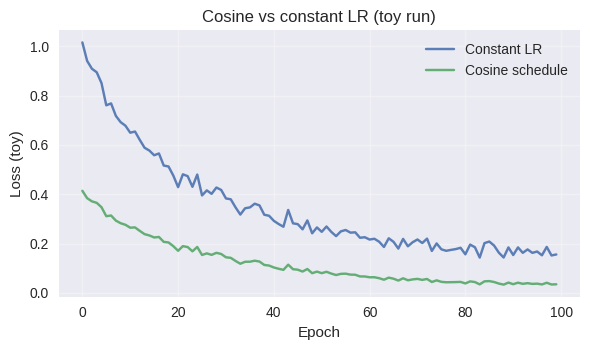

Write the Python code that produced this figure.
"""
Deep Learning with PyTorch
(c) Dr. Yves J. Hilpisch
AI-Powered by GPT-5.

Chapter 12 — Cosine vs constant LR loss curves (SVG).

Output: figures/ch12_cosine_schedule.svg
"""
from __future__ import annotations  # postponed evaluation of annotations
from pathlib import Path  # filesystem utilities
import numpy as np  # numerical routines for synthetic data
import matplotlib  # base Matplotlib import
matplotlib.use('Agg')  # render without display (CLI friendly)
import matplotlib.pyplot as plt  # plotting API
plt.style.use('seaborn-v0_8')  # consistent figure style


def main() -> None:
    out = Path('figures/ch12_cosine_schedule.svg')  # output SVG path
    out.parent.mkdir(parents=True, exist_ok=True)  # ensure directory exists
    epochs = np.arange(0, 100)  # epoch indices for x-axis
    rng = np.random.RandomState(0)  # seeded RNG for reproducibility
    base = 1.0 / (1 + 0.05 * epochs) + 0.02 * rng.randn(len(epochs))  # toy decaying loss baseline
    const_loss = base - 0.02  # simulated constant-LR trajectory
    cosine_phase = (1.0 + np.cos(np.pi * epochs / 100.0)) / 2  # cosine modulation between 0 and 1
    cosine_loss = 0.4 * base * (0.5 + 0.5 * cosine_phase)  # toy cosine-scheduled loss
    fig, ax = plt.subplots(figsize=(6.0, 3.6))  # create figure
    ax.plot(epochs, const_loss, label='Constant LR', alpha=0.9)  # plot constant schedule curve
    ax.plot(epochs, cosine_loss, label='Cosine schedule', alpha=0.9)  # plot cosine schedule curve
    ax.set_xlabel('Epoch')  # label x-axis
    ax.set_ylabel('Loss (toy)')  # label y-axis
    ax.grid(True, alpha=0.3)  # add light grid for readability
    ax.legend(frameon=False)  # show legend without frame
    ax.set_title('Cosine vs constant LR (toy run)')  # set plot title
    fig.tight_layout()  # reduce whitespace
    fig.savefig(out, format='svg')  # save figure to disk
    print(f"Wrote {out}")  # log output location


if __name__ == '__main__':  # allow CLI invocation
    main()  # generate figure
